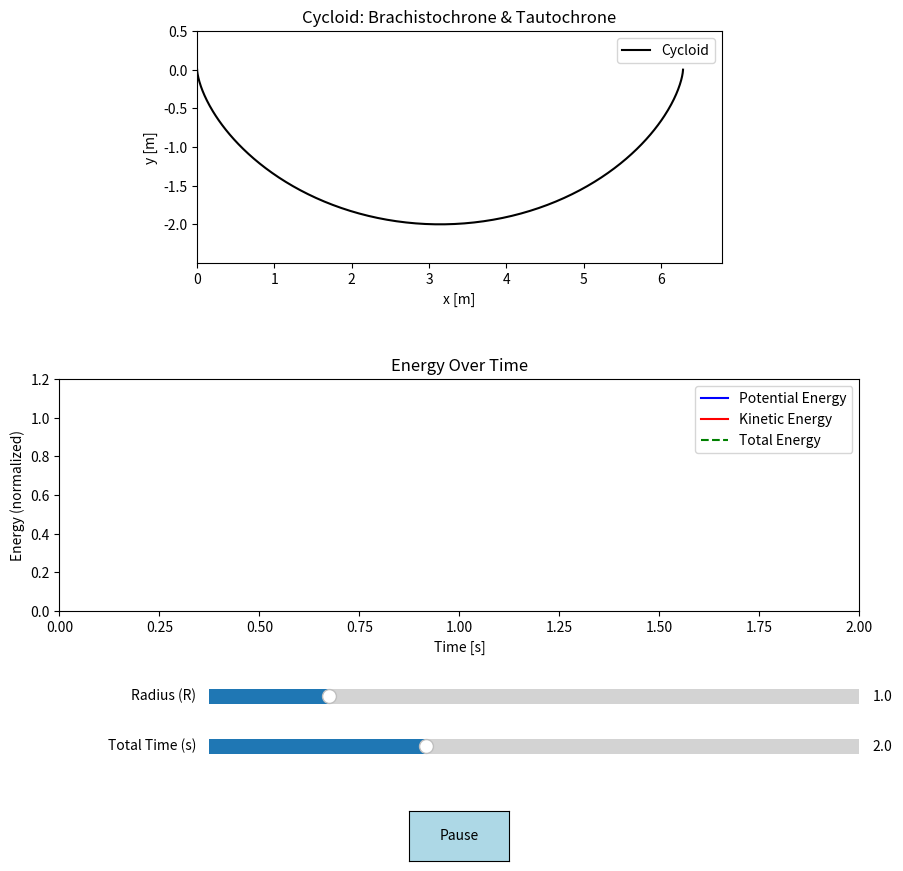

Write Python code to recreate this figure.
import numpy as np
import matplotlib.pyplot as plt
from matplotlib.animation import FuncAnimation
from matplotlib.widgets import Slider, Button

# --- Cycloid Function ---
def compute_cycloid(R, theta_vals):
    x_vals = R * (theta_vals - np.sin(theta_vals))
    y_vals = -R * (1 - np.cos(theta_vals))
    return x_vals, y_vals

# --- Initial Values ---
R_init = 1.0
T_total_init = 2.0
theta_vals = np.linspace(0, 2 * np.pi, 300)
x_vals, y_vals = compute_cycloid(R_init, theta_vals)

# --- Set up Figure and Axes ---
fig, (ax_curve, ax_energy) = plt.subplots(2, 1, figsize=(10, 10))
plt.subplots_adjust(left=0.1, bottom=0.3, hspace=0.5)

# Cycloid Plot
line, = ax_curve.plot(x_vals, y_vals, 'k-', label='Cycloid')
dot, = ax_curve.plot([], [], 'ro', markersize=8)
time_text = ax_curve.text(0.05, 0.9, '', transform=ax_curve.transAxes, fontsize=12)

ax_curve.set_xlim(0, np.max(x_vals) + 0.5)
ax_curve.set_ylim(np.min(y_vals) - 0.5, 0.5)
ax_curve.set_aspect('equal')
ax_curve.set_xlabel('x [m]')
ax_curve.set_ylabel('y [m]')
ax_curve.set_title('Cycloid: Brachistochrone & Tautochrone')
ax_curve.legend()

# Energy Plot
energy_times = []
potential_energies = []
kinetic_energies = []

potential_line, = ax_energy.plot([], [], 'b-', label='Potential Energy')
kinetic_line, = ax_energy.plot([], [], 'r-', label='Kinetic Energy')
total_line, = ax_energy.plot([], [], 'g--', label='Total Energy')

ax_energy.set_xlim(0, T_total_init)
ax_energy.set_ylim(0, 1.2)
ax_energy.set_xlabel('Time [s]')
ax_energy.set_ylabel('Energy (normalized)')
ax_energy.set_title('Energy Over Time')
ax_energy.legend()

# --- Widgets ---
ax_slider_radius = plt.axes([0.25, 0.2, 0.65, 0.03])
slider_radius = Slider(ax_slider_radius, 'Radius (R)', 0.1, 5.0, valinit=R_init)

ax_slider_time = plt.axes([0.25, 0.15, 0.65, 0.03])
slider_time = Slider(ax_slider_time, 'Total Time (s)', 0.5, 5.0, valinit=T_total_init)

ax_button = plt.axes([0.45, 0.05, 0.1, 0.05])
button = Button(ax_button, 'Pause', color='lightblue', hovercolor='skyblue')

# --- Variables ---
is_paused = False
frame_idx = 0
R = R_init
T_total = T_total_init

# --- Functions ---
def init():
    dot.set_data([], [])
    time_text.set_text('')
    potential_line.set_data([], [])
    kinetic_line.set_data([], [])
    total_line.set_data([], [])
    energy_times.clear()
    potential_energies.clear()
    kinetic_energies.clear()
    return dot, time_text, potential_line, kinetic_line, total_line

def animate(i):
    global frame_idx
    if is_paused:
        i = frame_idx
    else:
        frame_idx = i % len(x_vals)
    
    if len(x_vals) == 0 or frame_idx >= len(x_vals):
        return dot, time_text, potential_line, kinetic_line, total_line
    
    dot.set_data([x_vals[frame_idx]], [y_vals[frame_idx]])
    
    t = frame_idx / (len(x_vals) - 1) * T_total
    time_text.set_text(f'Time = {t:.2f} s')
    
    update_energy(frame_idx, t)
    return dot, time_text, potential_line, kinetic_line, total_line

def update_energy(idx, current_time):
    if len(y_vals) == 0:
        return
    y = y_vals[idx]
    h = max(-y_vals[0], 1e-6)  # protect against division by 0
    current_h = -y
    potential = np.clip(current_h / h, 0, 1)
    kinetic = np.clip(1 - potential, 0, 1)
    
    energy_times.append(current_time)
    potential_energies.append(potential)
    kinetic_energies.append(kinetic)
    
    potential_line.set_data(energy_times, potential_energies)
    kinetic_line.set_data(energy_times, kinetic_energies)
    total_line.set_data(energy_times, np.ones_like(energy_times))  # total energy stays 1

    ax_energy.set_xlim(0, max(T_total, current_time + 0.5))  # Extend x-axis if needed

def update(val):
    global R, x_vals, y_vals, frame_idx
    R = slider_radius.val
    T_total = slider_time.val
    x_vals, y_vals = compute_cycloid(R, theta_vals)
    line.set_data(x_vals, y_vals)
    
    ax_curve.set_xlim(0, np.max(x_vals) + 0.5)
    ax_curve.set_ylim(np.min(y_vals) - 0.5, 0.5)
    
    frame_idx = 0
    init()  # restart energies
    fig.canvas.draw_idle()

def toggle_pause(event):
    global is_paused
    is_paused = not is_paused
    button.label.set_text('Play' if is_paused else 'Pause')

slider_radius.on_changed(update)
slider_time.on_changed(update)
button.on_clicked(toggle_pause)

# --- Animation ---
ani = FuncAnimation(fig, animate, frames=len(theta_vals), init_func=init,
                    interval=20, blit=False, repeat=True)

plt.show()
